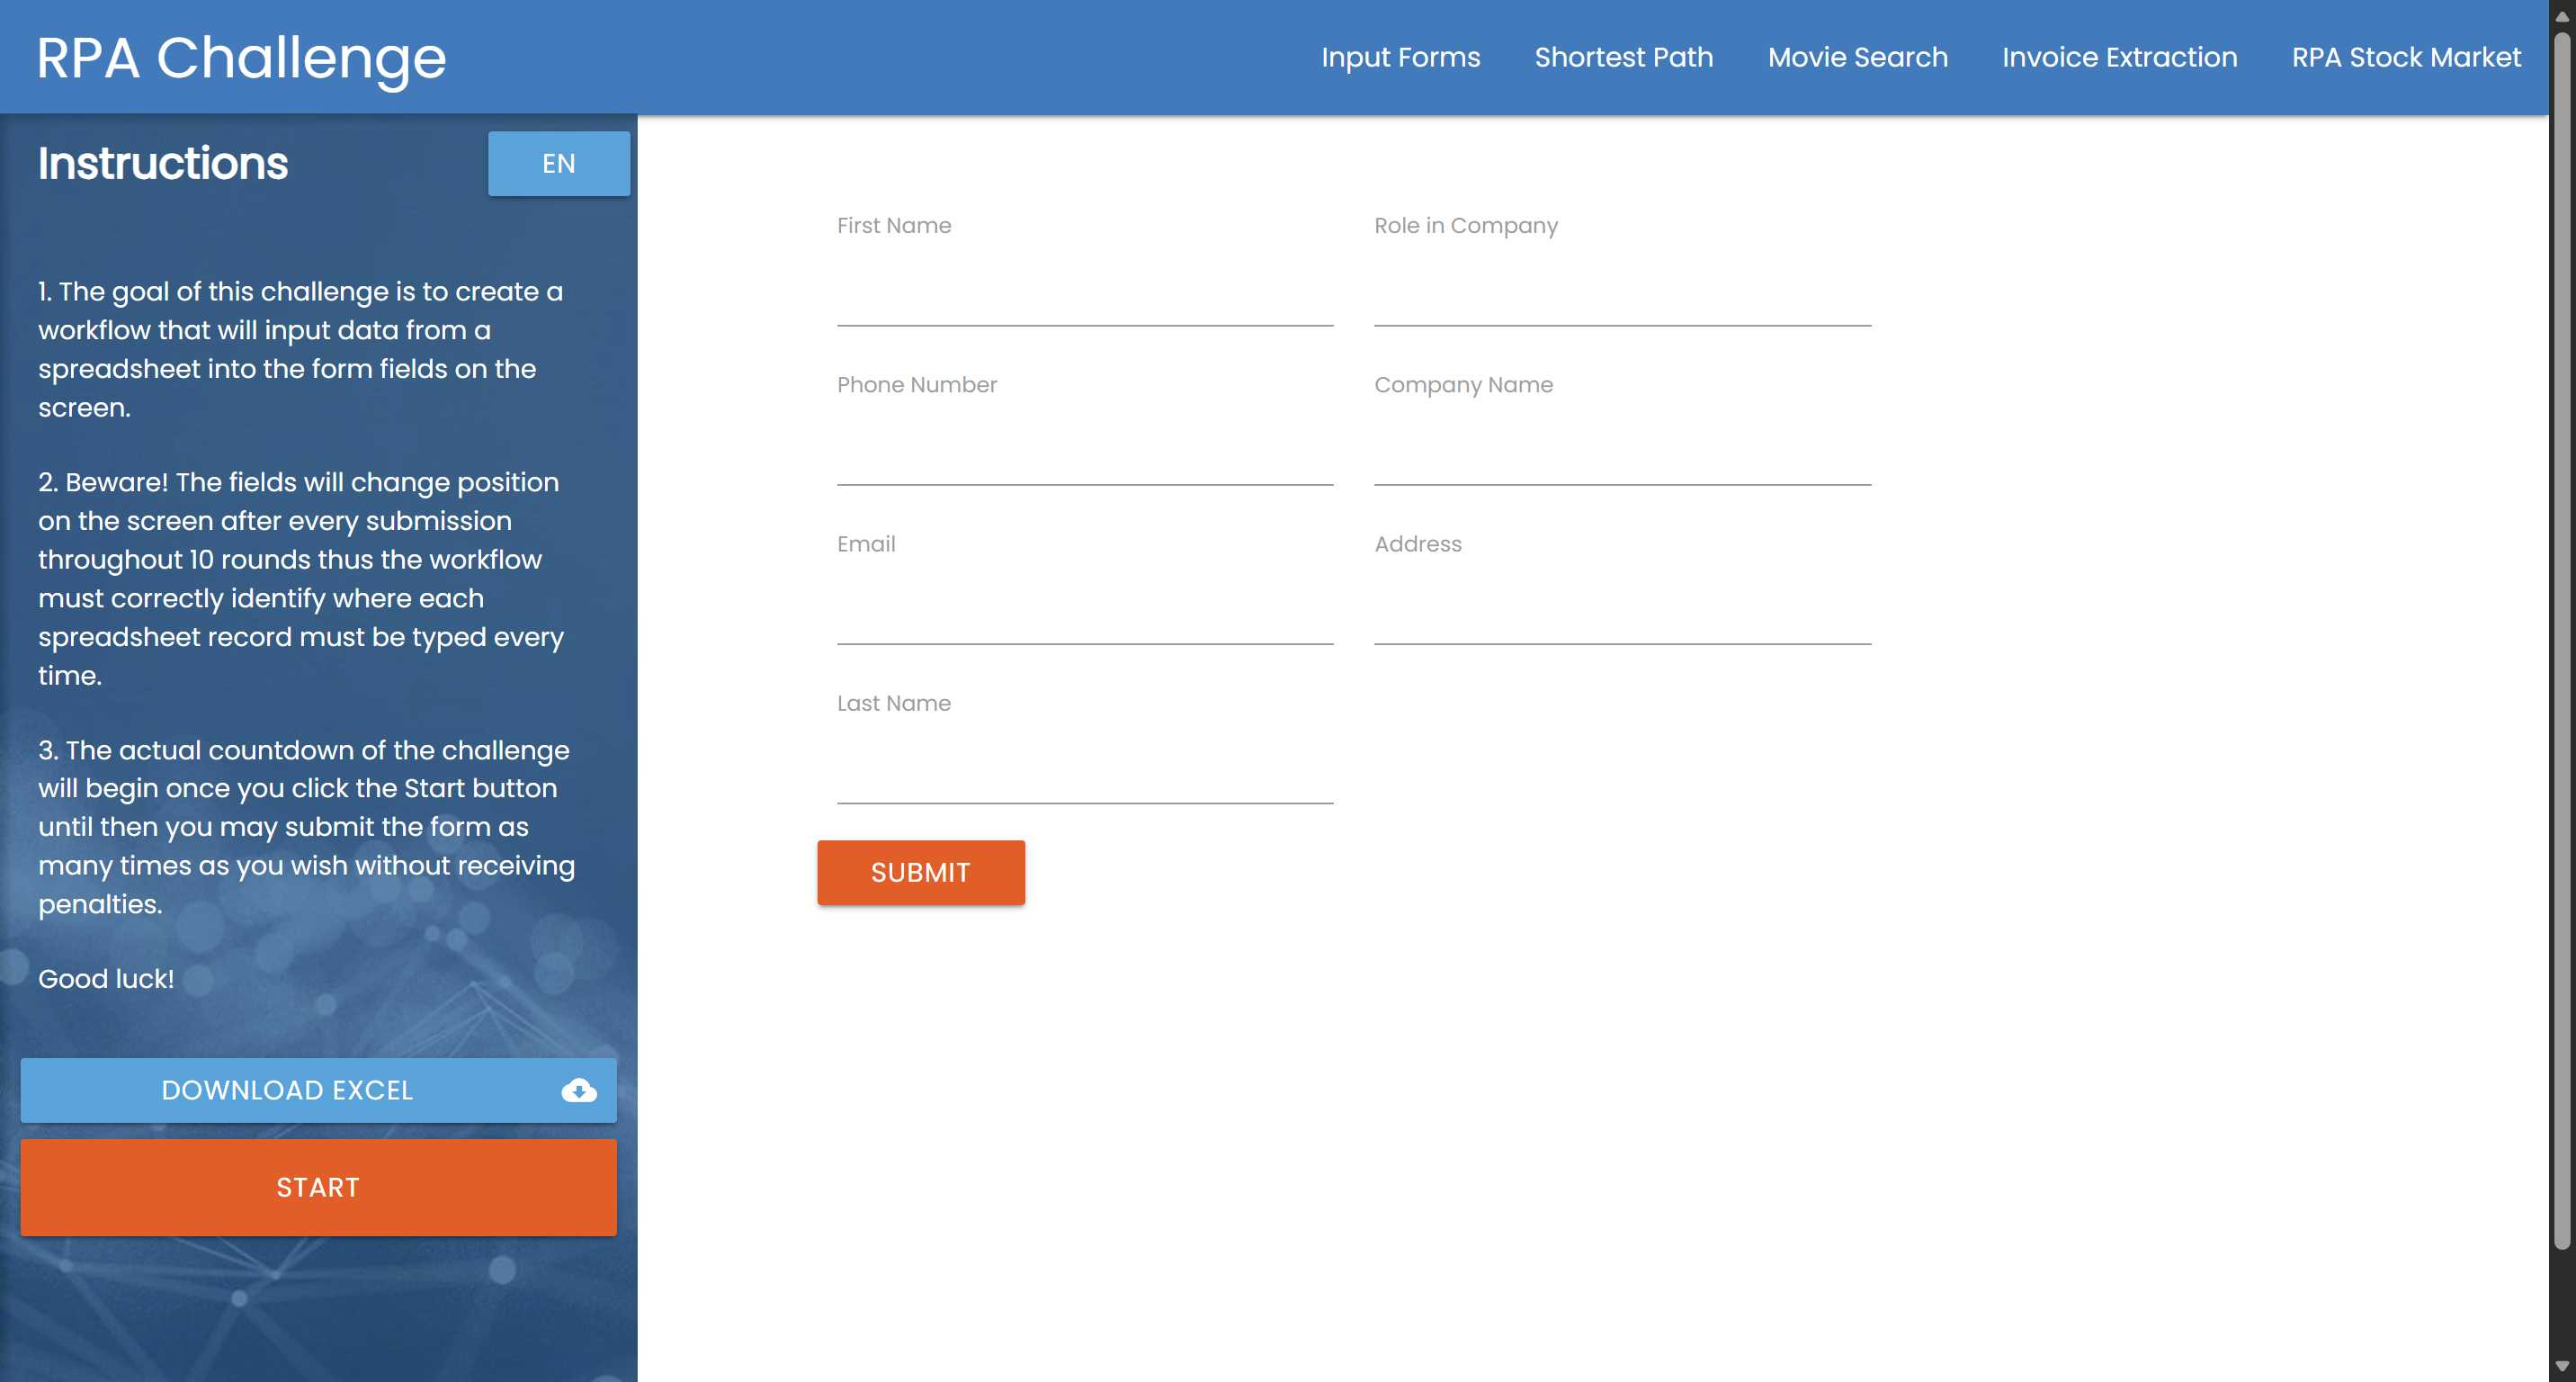
Workflow: JSinject

Step 1: Edge Rpa Challenge in window 'Rpa Challenge' (msedge.exe)
